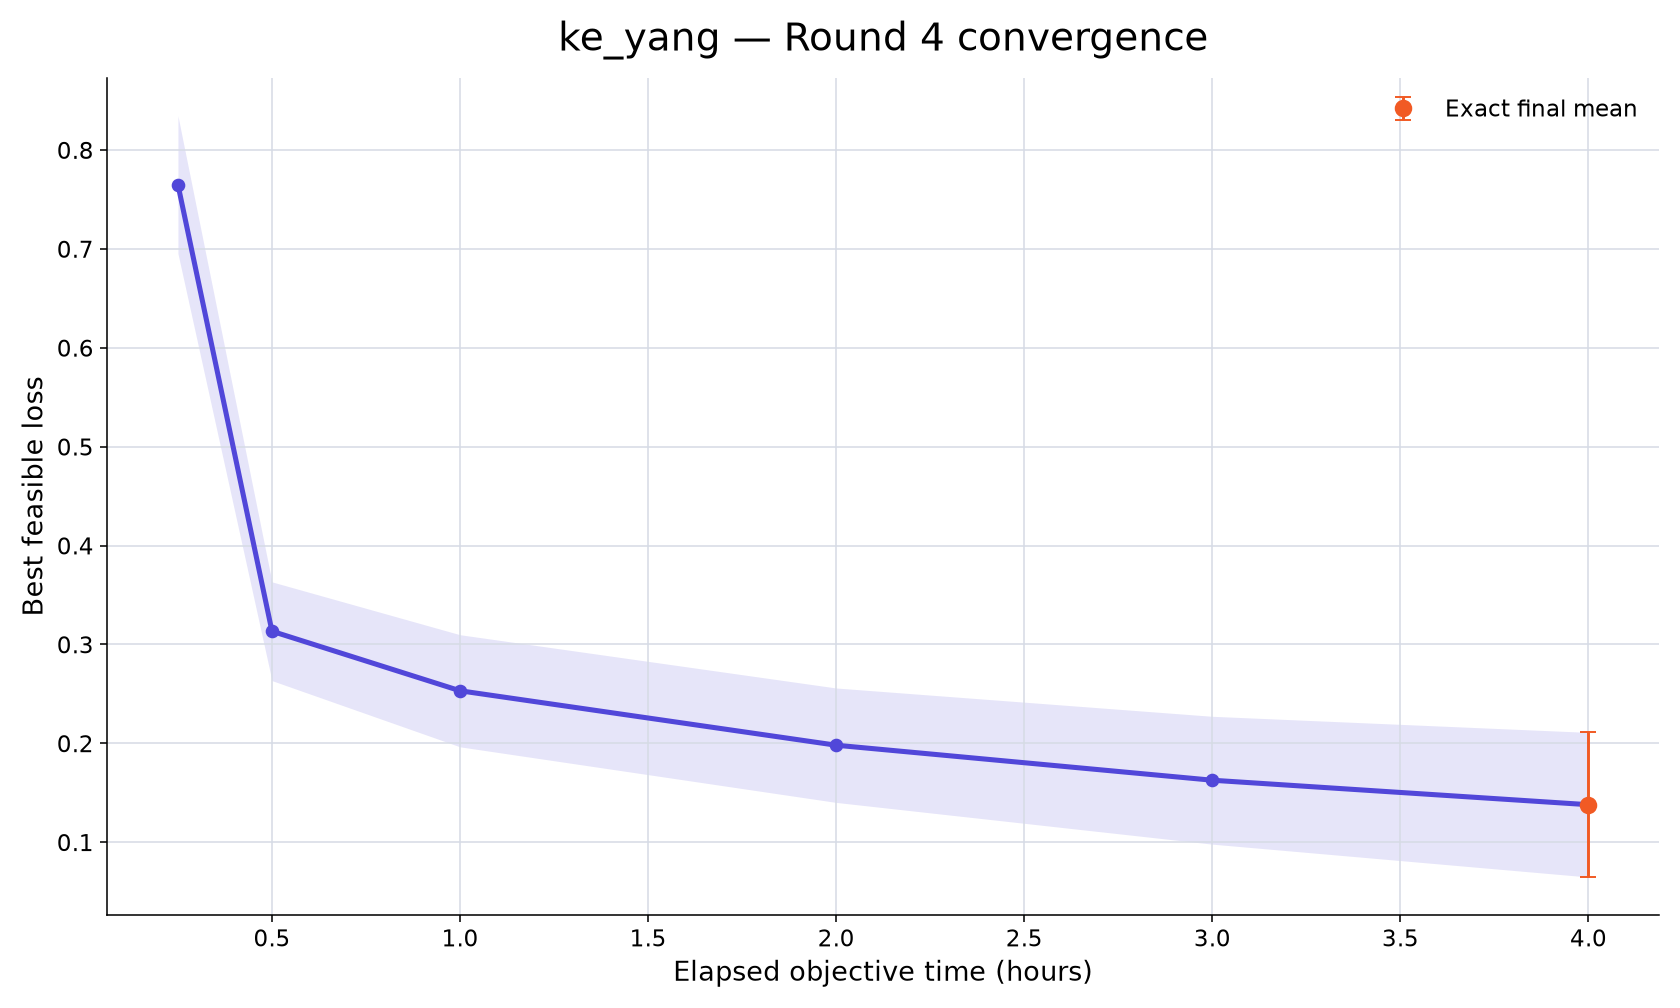

The file beside this chart, header and first rows:
rank, participant_id, elapsed_minutes, runs_with_value, mean_best_feasible_loss, std_best_feasible_loss, sem_best_feasible_loss, median_best_feasible_loss, minimum_best_feasible_loss, maximum_best_feasible_loss, exact_run_count, conservative_upper_bound_run_count, missing_run_count
36, ke_yang, 15, 10, 0.765, 0.22, 0.06958, 0.7629, 0.4436, 1.241, 0, 10, 0
36, ke_yang, 30, 10, 0.3133, 0.1579, 0.04992, 0.4083, -0.0208, 0.4242, 0, 10, 0
36, ke_yang, 60, 10, 0.2531, 0.1792, 0.05668, 0.349, -0.03845, 0.4149, 1, 9, 0
36, ke_yang, 120, 10, 0.1981, 0.183, 0.05785, 0.2142, -0.1162, 0.3919, 2, 8, 0
36, ke_yang, 180, 10, 0.1627, 0.2044, 0.06464, 0.1933, -0.1396, 0.3874, 5, 5, 0
36, ke_yang, 240, 10, 0.1379, 0.2312, 0.07311, 0.1916, -0.2047, 0.3874, 10, 0, 0
